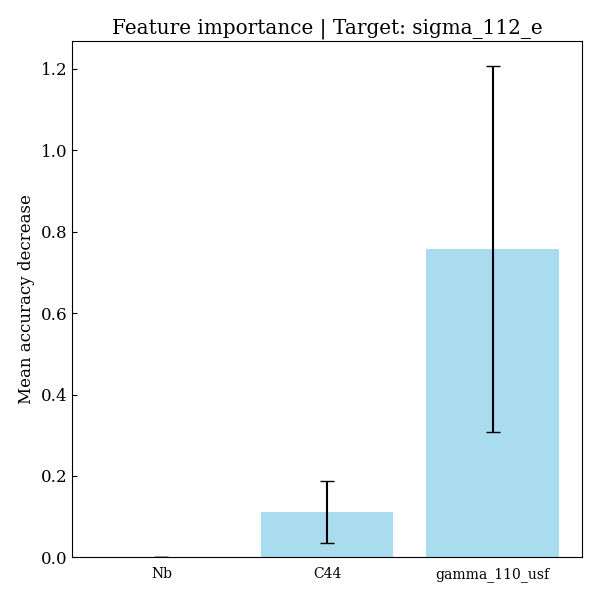

The data file committed next to this chart (first rows):
feature, importances, std_dev
Nb, 0.0, 0.0
C44, 0.1115, 0.07513
gamma_110_usf, 0.7579, 0.4496
